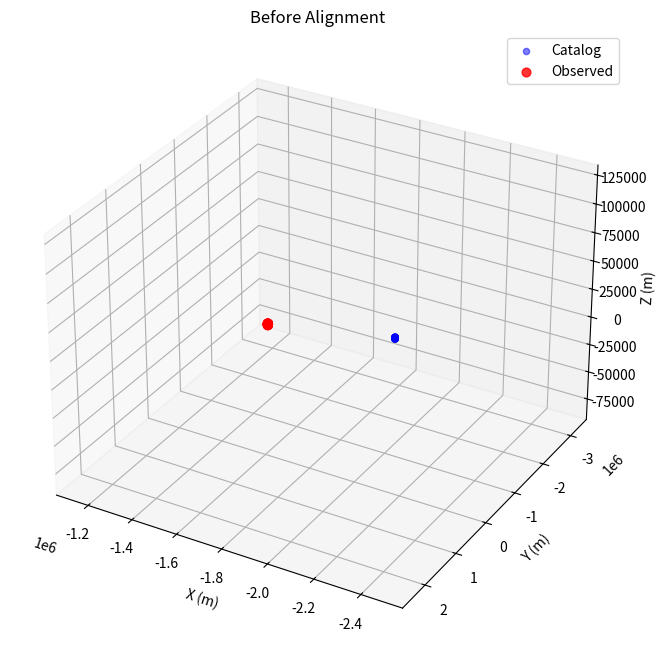
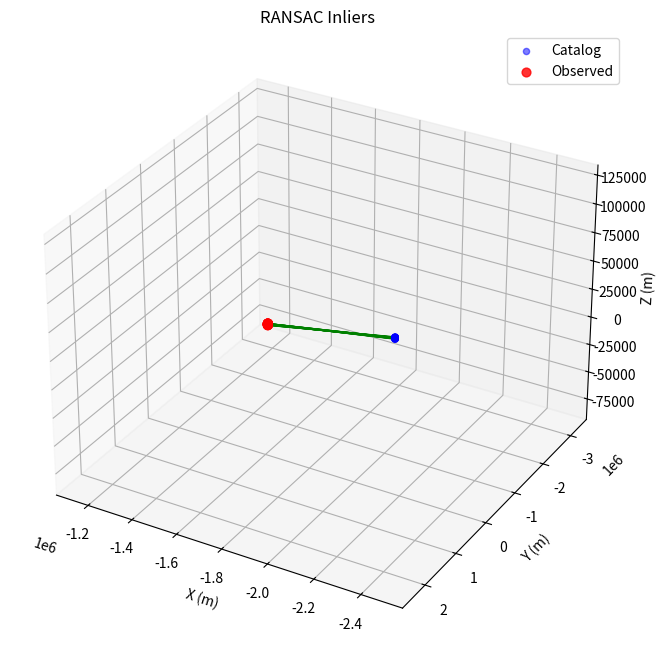

Source code (Python) for these figures, in order:
# Retry with fixes to latlon_to_unit_vector and small bugs.
import numpy as np
from scipy.spatial import cKDTree
from scipy.optimize import least_squares
import itertools, math, random, collections
from scipy.spatial.transform import Rotation as R
import matplotlib.pyplot as plt
from mpl_toolkits.mplot3d import Axes3D

def visualize_matches(catalog_pts, observed_pts, inliers=None, matched_indices=None, title="Pyramid Matches"):
    """
    Visualize catalog points, observed points, and optionally matched inliers.

    Parameters
    ----------
    catalog_pts : (N,3) array
        Global catalog positions
    observed_pts : (M,3) array
        Rover observed positions
    inliers : list of int, optional
        Indices into observed_pts for points considered inliers
    matched_indices : list of int, optional
        Indices into catalog_pts corresponding to inliers
    title : str
        Plot title
    """
    fig = plt.figure(figsize=(10,8))
    ax = fig.add_subplot(111, projection='3d')
    
    # Plot catalog points
    ax.scatter(catalog_pts[:,0], catalog_pts[:,1], catalog_pts[:,2], c='blue', s=20, alpha=0.5, label='Catalog')
    
    # Plot all observed points
    ax.scatter(observed_pts[:,0], observed_pts[:,1], observed_pts[:,2], c='red', s=40, alpha=0.8, label='Observed')
    
    # If inliers/matches are provided, draw lines
    if inliers is not None and matched_indices is not None:
        for obs_idx, cat_idx in zip(inliers, matched_indices):
            p_obs = observed_pts[obs_idx]
            p_cat = catalog_pts[cat_idx]
            ax.plot([p_obs[0], p_cat[0]], [p_obs[1], p_cat[1]], [p_obs[2], p_cat[2]], c='green', linewidth=1)
    
    ax.set_xlabel('X (m)')
    ax.set_ylabel('Y (m)')
    ax.set_zlabel('Z (m)')
    ax.set_title(title)
    ax.legend()
    ax.grid(True)
    ax.view_init(elev=30, azim=120)
    plt.show()

def normalize_rows(a):
    a = np.asarray(a, dtype=float)
    n = np.linalg.norm(a, axis=1, keepdims=True)
    n[n == 0] = 1.0
    return a / n

def umeyama_3d(p, q, with_scale=False):
    p = np.asarray(p, dtype=float)
    q = np.asarray(q, dtype=float)
    assert p.shape == q.shape and p.shape[1] == 3
    N = p.shape[0]
    mu_p = p.mean(axis=0)
    mu_q = q.mean(axis=0)
    P = p - mu_p
    Q = q - mu_q
    Sigma = (Q.T @ P) / N
    U, D, Vt = np.linalg.svd(Sigma)
    S = np.eye(3)
    if np.linalg.det(U) * np.linalg.det(Vt) < 0:
        S[-1,-1] = -1
    R = U @ S @ Vt
    if with_scale:
        var_p = np.sum(P**2) / N
        s = np.trace(np.diag(D) @ S) / var_p
    else:
        s = 1.0
    t = mu_q - s * (R @ mu_p)
    return s, R, t

def pyramid_descriptor(points, types=None):
    """Compute a translation + rotation + scale invariant pyramid descriptor."""
    assert points.shape[0] == 4
    dists = []
    for (i,j) in itertools.combinations(range(4), 2):
        dists.append(np.linalg.norm(points[i] - points[j]))
    dists = np.array(dists)
    base = np.min(dists) + 1e-9  # normalize by shortest edge
    ratios = np.sort(dists / base)
    desc = ratios
    if types is not None:
        # add normalized mean type values for discrimination
        desc = np.concatenate([desc, np.array([np.mean(types)])])
    return desc

def build_pyramid_catalog(catalog_points, catalog_types=None, report_every=100000):
    descs, pyramids = [], []
    count = 0
    total = math.comb(len(catalog_points), 4)
    
    for (i,j,k,l) in itertools.combinations(range(len(catalog_points)), 4):
        pts = np.stack([catalog_points[i], catalog_points[j], catalog_points[k], catalog_points[l]], axis=0)
        desc = pyramid_descriptor(pts, None if catalog_types is None else [catalog_types[i], catalog_types[j], catalog_types[k], catalog_types[l]])
        descs.append(desc)
        pyramids.append((i,j,k,l))
        
        count += 1
        if count % report_every == 0:
            print(f"Processed {count} / {total} pyramids ({count/total*100:.2f}%)", end='\r')
    
    descs = np.array(descs)
    tree = cKDTree(descs)
    return dict(points=catalog_points, pyramids=np.array(pyramids), descs=descs, tree=tree)

def query_pyramids(local_points, catalog, tol=0.02):
    matches = []
    for (i,j,k,l) in itertools.combinations(range(len(local_points)), 4):
        desc = pyramid_descriptor(np.stack([local_points[i], local_points[j], local_points[k], local_points[l]], axis=0))
        idxs = catalog['tree'].query_ball_point(desc, tol)
        for ci in idxs:
            matches.append(((i,j,k,l), catalog['pyramids'][ci]))
    return matches

def ransac_pose_pyramids(local_pts, catalog_pts, matches, n_iter=1000, inlier_thresh=10.0):
    rng = np.random.default_rng(3)
    best_inliers, best_R, best_t = [], None, None
    for _ in range(n_iter):
        if len(matches) < 4: break
        pyr_local, pyr_cat = matches[rng.integers(len(matches))]
        A = np.array([local_pts[i] for i in pyr_local])
        B = np.array([catalog_pts[j] for j in pyr_cat])
        s, R, t = umeyama_3d(A, B, with_scale=False)
        pred = (s * (local_pts @ R.T)) + t
        dists = np.linalg.norm(pred[:,None,:] - catalog_pts[None,:,:], axis=2)
        inliers = np.argwhere(np.min(dists,axis=1) < inlier_thresh).ravel()
        if len(inliers) > len(best_inliers):
            best_inliers, best_R, best_t, best_s = inliers, R, t, s
    return best_R, best_t, best_inliers

def latlon_to_unit_vector(lat_deg, lon_deg, radius=3389500.0):
    # Accept scalar lat/lon or arrays. Return unit vector (3,) and position (3,) in meters.
    lat = np.radians(np.asarray(lat_deg, dtype=float))
    lon = np.radians(np.asarray(lon_deg, dtype=float))
    # if scalars, make them 0-d arrays but handle the broadcasting
    x = np.cos(lat) * np.cos(lon)
    y = np.cos(lat) * np.sin(lon)
    z = np.sin(lat)
    vec = np.array([x, y, z], dtype=float)
    # if inputs were scalars, vec's shape is (3,), else might be shape (3, N) depending on broadcasting; ensure shape (3,) by flattening
    if vec.ndim > 1:
        vec = vec.reshape(3, -1).T  # (N,3)
    else:
        vec = vec.astype(float)
    pos = vec * radius
    if isinstance(lat_deg, (list, tuple, np.ndarray)):
        return vec, pos
    else:
        return vec.reshape(3,), pos.reshape(3,)

def generate_catalog(n=200, center_lat=0.0, center_lon=0.0, radius_km=1.0, seed=0):
    rng = np.random.RandomState(seed)
    types = ['rock','crater','chasm','boulder']
    catalog = []
    for i in range(n):
        r = radius_km * 1000.0 * np.sqrt(rng.rand())
        theta = rng.rand() * 2*np.pi
        dlat = (r * np.cos(theta)) / 111200.0
        dlon = (r * np.sin(theta)) / (111200.0 * np.cos(np.radians(center_lat)+1e-9))
        lat = center_lat + dlat
        lon = center_lon + dlon
        vec, pos = latlon_to_unit_vector(lat, lon)
        # vec,pos are 1D arrays
        t = rng.choice(types, p=[0.5, 0.2, 0.1, 0.2])
        rad = float(abs(rng.normal(loc=1.0 if t=='rock' else 10.0 if t=='crater' else 5.0, scale=0.5)))
        entry = {
            'id': i,
            'lat_deg': float(lat),
            'lon_deg': float(lon),
            'vec_x': float(vec[0]),
            'vec_y': float(vec[1]),
            'vec_z': float(vec[2]),
            'pos_x': float(pos[0]),
            'pos_y': float(pos[1]),
            'pos_z': float(pos[2]),
            'type': t,
            'radius': float(abs(rad))
        }
        catalog.append(entry)
    return catalog

def sample_observed(catalog, n_obs=10, seed=1, add_translation=True, pos_noise_m=0.5, ang_noise_deg=0.2):
    rng = np.random.RandomState(seed)
    chosen = rng.choice(len(catalog), size=min(n_obs, len(catalog)), replace=False)
    axis = normalize_rows(rng.randn(1,3))[0]
    angle = (rng.rand() - 0.5) * 2 * np.pi
    K = np.array([[0, -axis[2], axis[1]],[axis[2], 0, -axis[0]],[-axis[1], axis[0], 0]])
    R = np.eye(3) + math.sin(angle)*K + (1-math.cos(angle))*(K@K)
    t = rng.randn(3) * (50.0 if add_translation else 0.0)
    observed = []
    for idx in chosen:
        e = catalog[idx]
        pos = np.array([e['pos_x'], e['pos_y'], e['pos_z']])
        vec = np.array([e['vec_x'], e['vec_y'], e['vec_z']])
        pos_r = R @ pos + t
        vec_r = R @ vec
        pos_r = pos_r + rng.randn(3) * pos_noise_m
        ang = np.radians(ang_noise_deg) * rng.randn()
        ax = normalize_rows(rng.randn(1,3))[0]
        K2 = np.array([[0, -ax[2], ax[1]],[ax[2], 0, -ax[0]],[-ax[1], ax[0], 0]])
        Rn = np.eye(3) + math.sin(ang)*K2 + (1-math.cos(ang))*(K2@K2)
        vec_r = Rn @ vec_r
        vec_r = vec_r / np.linalg.norm(vec_r)
        observed.append({
            'id': e['id'],
            'pos': pos_r,
            'vec': vec_r,
            'type': e['type'],
            'radius': e['radius']
        })
    ground_truth = {'R': R, 't': t, 'selected_ids': list(chosen)}
    return observed, ground_truth

def refine_similarity_3d(local_pts, catalog_pts, inliers, with_scale=False):
    if inliers is None or len(inliers) == 0:
        return None

    p = np.array([local_pts[i] for i in inliers])
    q = np.array([catalog_pts[i] for i in inliers])

    s_ref, R_ref, t_ref = umeyama_3d(p, q, with_scale=with_scale)

    # compute residual cost
    p_tr = (s_ref * (R_ref @ p.T)).T + t_ref
    cost = np.sum((p_tr - q)**2)

    return {'s': s_ref, 'R': R_ref, 't': t_ref, 'cost': float(cost), 'status': 1}

def refine_similarity_3d_nls(local_pts, catalog_pts, inliers, with_scale=False):
    p = np.array([local_pts[i] for i in inliers])
    q = np.array([catalog_pts[i] for i in inliers])

    s0, R0, t0 = umeyama_3d(p, q, with_scale=with_scale)
    rvec = R.from_matrix(R0).as_rotvec()
    x0 = np.hstack([rvec, t0])
    if with_scale:
        x0 = np.hstack([np.log(s0), x0])

    def residuals(x):
        if with_scale:
            s = np.exp(x[0])
            rvec = x[1:4]
            t = x[4:7]
        else:
            s = 1.0
            rvec = x[0:3]
            t = x[3:6]
        R_mat = R.from_rotvec(rvec).as_matrix()
        p_tr = (s * (R_mat @ p.T)).T + t
        return (p_tr - q).ravel()

    res = least_squares(residuals, x0, method='lm')
    if with_scale:
        s_ref = np.exp(res.x[0])
        rvec = res.x[1:4]
        t_ref = res.x[4:7]
    else:
        s_ref = 1.0
        rvec = res.x[0:3]
        t_ref = res.x[3:6]
    R_ref = R.from_rotvec(rvec).as_matrix()
    p_tr = (s_ref * (R_ref @ p.T)).T + t_ref
    cost = np.sum((p_tr - q)**2)
    return {'s': s_ref, 'R': R_ref, 't': t_ref, 'cost': float(cost), 'status': res.status}

def build_kvector(catalog):
    cat_vecs = np.stack([[c['vec_x'], c['vec_y'], c['vec_z']] for c in catalog], axis=0)
    cat_vecs = normalize_rows(cat_vecs)
    N = cat_vecs.shape[0]
    angles = []
    for i,j in itertools.combinations(range(N), 2):
        ang = math.acos(np.clip(np.dot(cat_vecs[i], cat_vecs[j]), -1.0, 1.0))
        angles.append((i,j,ang))
    angles_sorted = sorted(angles, key=lambda x: x[2])
    angle_vals = np.array([a[2] for a in angles_sorted])
    index = {'angles_sorted': angles_sorted, 'angle_vals': angle_vals, 'cat_vecs': cat_vecs}
    return index

def query_kvector(catalog_index, angle_rad, tol_rad):
    vals = catalog_index['angle_vals']
    lo = angle_rad - tol_rad; hi = angle_rad + tol_rad
    import bisect
    left = bisect.bisect_left(vals, lo)
    right = bisect.bisect_right(vals, hi)
    return catalog_index['angles_sorted'][left:right]

def edge(a,b):
    return (a,b) if a<=b else (b,a)

def to_edge_set(angle_entries):
    return {edge(i,j) for (i,j,ang) in angle_entries}

def kabsch_pose(A, B):
    A = np.asarray(A); B = np.asarray(B)
    muA = A.mean(axis=0); muB = B.mean(axis=0)
    AA = A - muA; BB = B - muB
    H = AA.T @ BB
    U, S, Vt = np.linalg.svd(H)
    R = Vt.T @ U.T
    if np.linalg.det(R) < 0:
        Vt[-1,:] *= -1
        R = Vt.T @ U.T
    t = muB - R @ muA
    return R, t

def apply_rotation(R, vecs):
    return (R @ vecs.T).T

def identify(catalog, observed_vectors, catalog_index=None,
             signature_tol_deg=1.0, ang_accept_deg=0.5, max_hypotheses=10000, R_true=None):
    if catalog_index is None or 'angles_sorted' not in catalog_index:
        catalog_index = build_kvector(catalog)
    cat_vecs_all = normalize_rows(np.stack([[c['vec_x'], c['vec_y'], c['vec_z']] for c in catalog], axis=0))
    observed_vectors = normalize_rows(np.asarray(observed_vectors))
    obs_pairs = []
    for i, j in itertools.combinations(range(len(observed_vectors)), 2):
        vi, vj = observed_vectors[i], observed_vectors[j]
        ang = math.acos(np.clip(np.dot(vi, vj), -1.0, 1.0))
        obs_pairs.append((i, j, ang))
    obs_angle_map = {}
    for (i, j, ang) in obs_pairs:
        obs_angle_map[(i, j)] = ang
        obs_angle_map[(j, i)] = ang
    tol_rad = np.radians(signature_tol_deg)
    ang_accept_deg = float(ang_accept_deg)
    solutions = []
    best = None
    hypotheses_tested = 0
    M = len(observed_vectors)
    for (oi, oj, ok, ol) in itertools.combinations(range(M), 4):
        ang_ij = obs_angle_map[(oi, oj)]
        ang_ik = obs_angle_map[(oi, ok)]
        ang_jk = obs_angle_map[(oj, ok)]
        ang_il = obs_angle_map[(oi, ol)]
        ang_jl = obs_angle_map[(oj, ol)]
        ang_kl = obs_angle_map[(ok, ol)]
        set_ij = to_edge_set(query_kvector(catalog_index, ang_ij, tol_rad))
        set_ik = to_edge_set(query_kvector(catalog_index, ang_ik, tol_rad))
        set_jk = to_edge_set(query_kvector(catalog_index, ang_jk, tol_rad))
        if not set_ij or not set_ik or not set_jk:
            continue
        tri_nodes = {n for e in set_ij | set_ik | set_jk for n in e}
        for ci, cj, ck in itertools.combinations(sorted(tri_nodes), 3):
            if edge(ci, cj) not in set_ij or edge(ci, ck) not in set_ik or edge(cj, ck) not in set_jk:
                continue
            set_il = to_edge_set(query_kvector(catalog_index, ang_il, tol_rad))
            set_jl = to_edge_set(query_kvector(catalog_index, ang_jl, tol_rad))
            set_kl = to_edge_set(query_kvector(catalog_index, ang_kl, tol_rad))
            if not set_il or not set_jl or not set_kl:
                continue
            l_nodes = {n for e in set_il for n in e}
            l_nodes &= {n for e in set_jl for n in e}
            l_nodes &= {n for e in set_kl for n in e}
            if not l_nodes:
                continue
            for cl in l_nodes:
                if (edge(ci, cl) not in set_il or
                    edge(cj, cl) not in set_jl or
                    edge(ck, cl) not in set_kl):
                    continue
                cat_nodes = (ci, cj, ck, cl)
                obs_nodes = (oi, oj, ok, ol)
                best_perm = None
                best_resid = np.inf
                best_R = None
                for perm in itertools.permutations(range(4)):
                    cat_quad = np.stack([cat_vecs_all[cat_nodes[p]] for p in perm], axis=0)
                    obs_quad = np.stack([observed_vectors[idx] for idx in obs_nodes], axis=0)
                    R_est, t_est = kabsch_pose(cat_quad, obs_quad)
                    cat_rot = apply_rotation(R_est, cat_quad)
                    dots = np.sum(cat_rot * obs_quad, axis=1)
                    dots = np.clip(dots, -1.0, 1.0)
                    resid = np.degrees(np.arccos(dots))
                    mean4 = float(np.mean(resid))
                    if mean4 < best_resid:
                        best_resid = mean4
                        best_perm = perm
                        best_R = R_est
                if best_perm is None or best_resid > max(0.3, ang_accept_deg):
                    continue
                R_est = best_R
                transformed_catalog = apply_rotation(R_est, cat_vecs_all)
                used_cat = set()
                matches = []
                for j, obs_v in enumerate(observed_vectors):
                    dots = transformed_catalog @ obs_v
                    angs = np.degrees(np.arccos(np.clip(dots, -1, 1)))
                    i = int(np.argmin(angs))
                    d = float(angs[i])
                    if d < ang_accept_deg and i not in used_cat:
                        matches.append((i, j, d))
                        used_cat.add(i)
                inlier_count = len(matches)
                mean_resid = float(np.mean([m[2] for m in matches])) if matches else None
                sol = {
                    "observed_quadruple": (oi, oj, ok, ol),
                    "catalog_quadruple": (ci, cj, ck, cl),
                    "R_est": R_est,
                    "t_est": t_est,
                    "inlier_count": inlier_count,
                    "mean_residual_deg": mean_resid,
                    "matches": matches
                }
                solutions.append(sol)
                if (best is None or
                    (inlier_count > best['inlier_count']) or
                    (inlier_count == best['inlier_count'] and (mean_resid is not None and
                        (best['mean_residual_deg'] is None or mean_resid < best['mean_residual_deg'])))):
                    best = sol
                hypotheses_tested += 1
                if hypotheses_tested > max_hypotheses:
                    break
            if hypotheses_tested > max_hypotheses:
                break
        if hypotheses_tested > max_hypotheses:
            break
    return {
        "candidates": hypotheses_tested,
        "solutions": solutions,
        "best_solution": best
    }

def _minimal_demo_pyramids():
    print("Generating catalog...")
    catalog = generate_catalog(n=30, center_lat=2.0, center_lon=137.0, radius_km=2.0, seed=42)
    print("Sampling observed features...")
    observed, gt = sample_observed(catalog, n_obs=20, seed=7, pos_noise_m=0.3, ang_noise_deg=0.15)
    
    cat_pos3d = np.array([[c['pos_x'], c['pos_y'], c['pos_z']] for c in catalog])
    local_pos3d = np.array([o['pos'] for o in observed])
    visualize_matches(cat_pos3d, local_pos3d, title="Before Alignment")


    # --- build the pyramid descriptor index ---
    print("Building pyramid catalog index...")
    catalog_pyramids = build_pyramid_catalog(cat_pos3d)

    # --- find candidate pyramid correspondences ---
    print("Matching observed pyramids...")
    matches = query_pyramids(local_pos3d, catalog_pyramids, tol=0.05)
    print(f"Found {len(matches)} pyramid correspondences")

    for i, (obs_quad, cand_indices) in enumerate(matches):
        print(f"{i}: obs_quad={obs_quad}, candidates={cand_indices}")


    # --- estimate pose via RANSAC ---
    print("Estimating pose via RANSAC...")
    R_est, t_est, inliers = ransac_pose_pyramids(local_pos3d, cat_pos3d, matches, n_iter=1000, inlier_thresh=150.0)
    print(f"RANSAC best: {len(inliers)} inliers, translation={t_est}, rotation=\n{R_est}")
    # --- refinement step (optional) ---
    if R_est is not None:
        refined = refine_similarity_3d_nls(local_pos3d, cat_pos3d, inliers, with_scale=False)
        print("Refined:", refined)
    else:
        refined = None
    # matched_catalog_indices = cat_pos3d[gt['selected_ids']]
    visualize_matches(cat_pos3d, local_pos3d, inliers, np.array(gt['selected_ids'], dtype=int), title="RANSAC Inliers")

    # --- diagnostics: differences ---
    if gt is not None and R_est is not None and t_est is not None:
        # translation difference vector
        t_diff = t_est - gt['t']
        t_err_norm = np.linalg.norm(t_diff)
        
        # rotation difference as angle (axis-angle)
        R_diff = R_est @ gt['R'].T
        angle_rad = np.arccos(np.clip((np.trace(R_diff) - 1) / 2, -1.0, 1.0))
        angle_deg = np.degrees(angle_rad)
        
        print(f"Translation error (m): {t_diff}, norm = {t_err_norm:.3f}")
        print(f"Rotation error (deg): {angle_deg:.3f}")
    return {
        'catalog': catalog,
        'observed': observed,
        'gt': gt,
        'R_est': R_est,
        't_est': t_est,
        'inliers': inliers,
        'refined': refined,
    }

_demo_results = _minimal_demo_pyramids()
_demo_results
